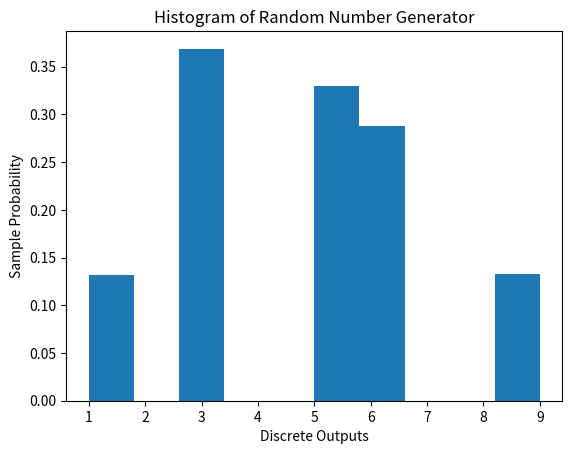

The script that saved this image:
'''
Created on Apr 8, 2019

[redacted]

[redacted]
Problem 4: Random Number generator
For defined discrete RV distribution, generate T iid variables
'''

import numpy as np
import matplotlib.pyplot as plt

# Define discrete RV
N = 5 # number of discrete values

A = [4,6,7,3,5] #given values for discrete RV
prob_A = 1/N*np.ones((N,1)) #uniform distrib. array of probabilities

def RandGen(t,prob,vals):
    '''
    t = number of iid draws to return, int
    prob = array of discrete RV probabilities
    vals = array of discrete RVs
    '''
    unif_draws = np.random.random(t)
    draws = np.zeros(unif_draws.shape)
    for n in range(t):
        for i in range(prob.size):
            if sum(prob[:i])<= unif_draws[n] < sum(prob[:i+1]):
                draws[n] = vals[i]
    return draws

test = RandGen(3,prob_A,A)
print(test)


prob_B = np.array([0.25,0.3,0.1,0.25,0.1])
B = [6,3,1,5,9]
testB = RandGen(1000,prob_B,B)


plt.hist(testB,bins=2*N,density=True)
plt.title('Histogram of Random Number Generator')
plt.xlabel('Discrete Outputs')
plt.ylabel('Sample Probability')
plt.show()

print("working?")